The GitHub repository your-senpaii/pattern-recognition contains a labelled image folder "pattern-recognition" with 4 categories: astronaut, cube, flower, guillotine. Examples follow, each with its label.

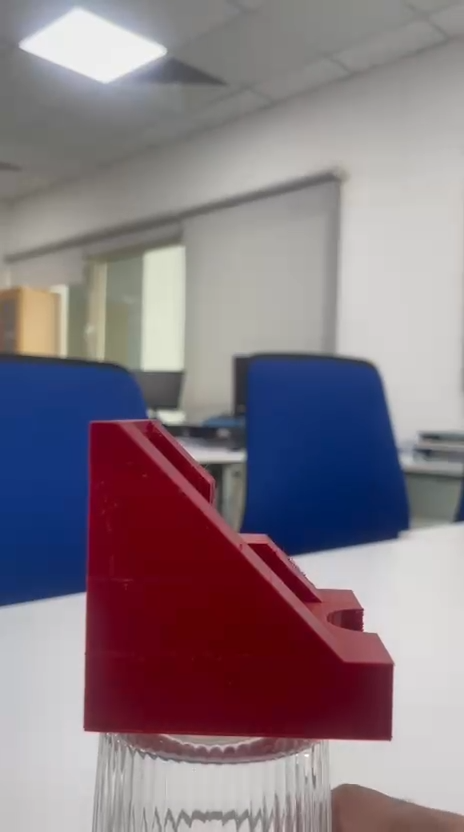
Label: guillotine

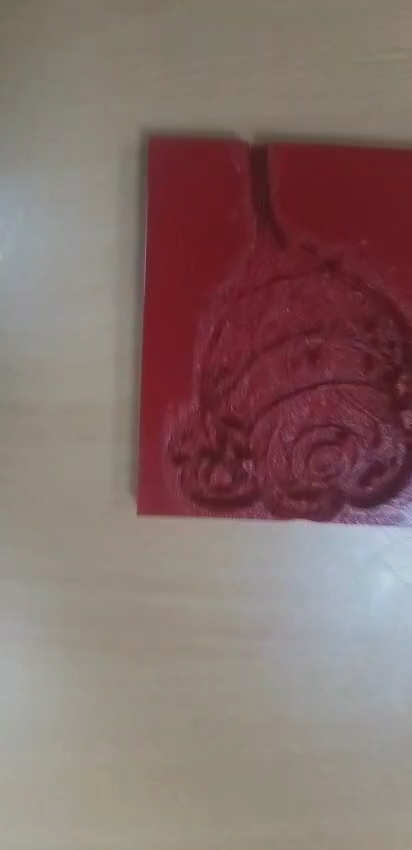
Label: flower

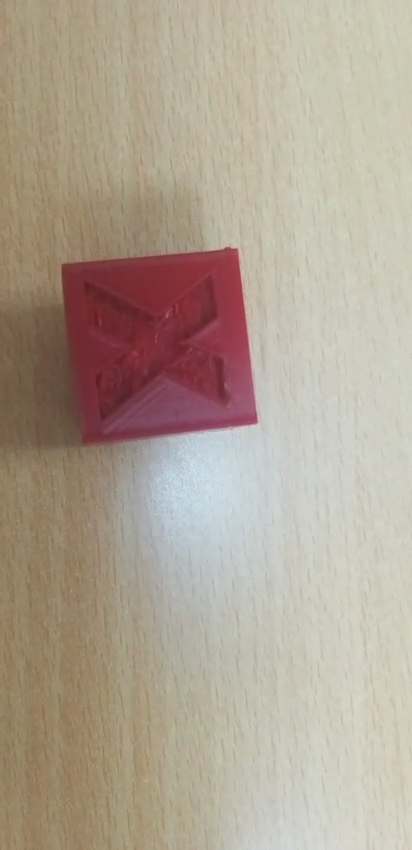
Label: cube

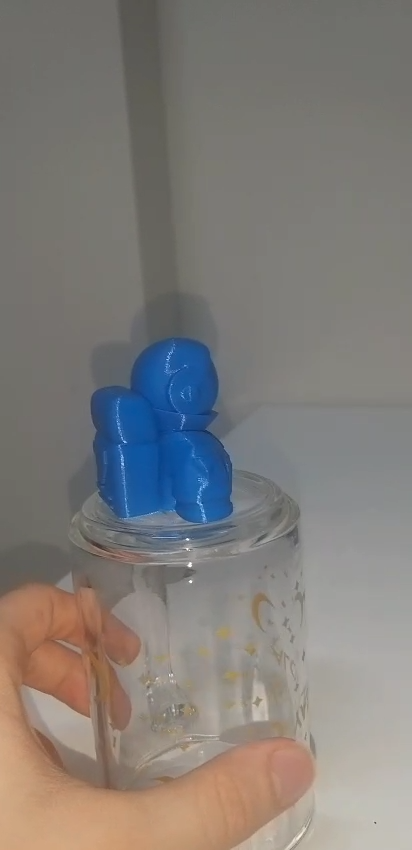
Label: astronaut

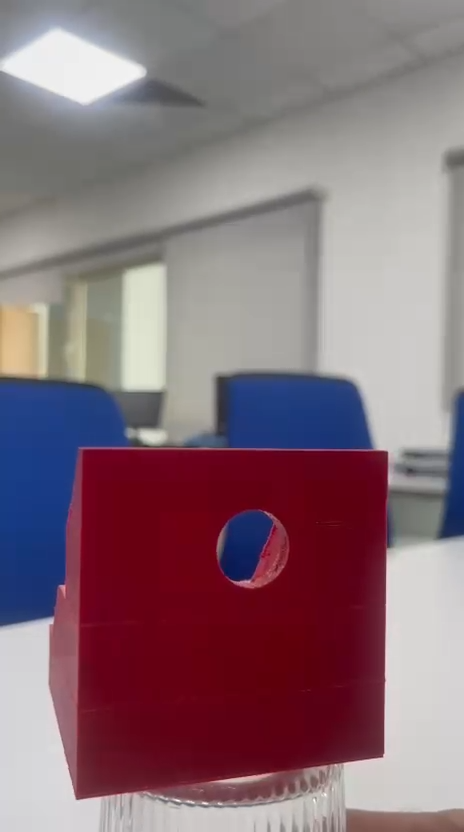
Label: guillotine

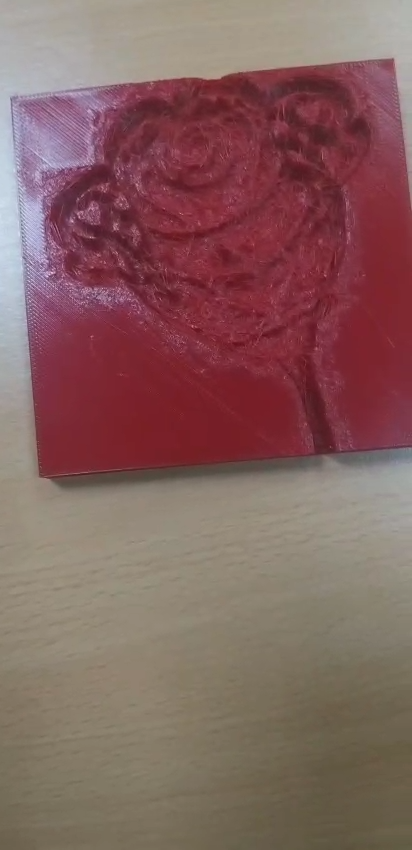
Label: flower
